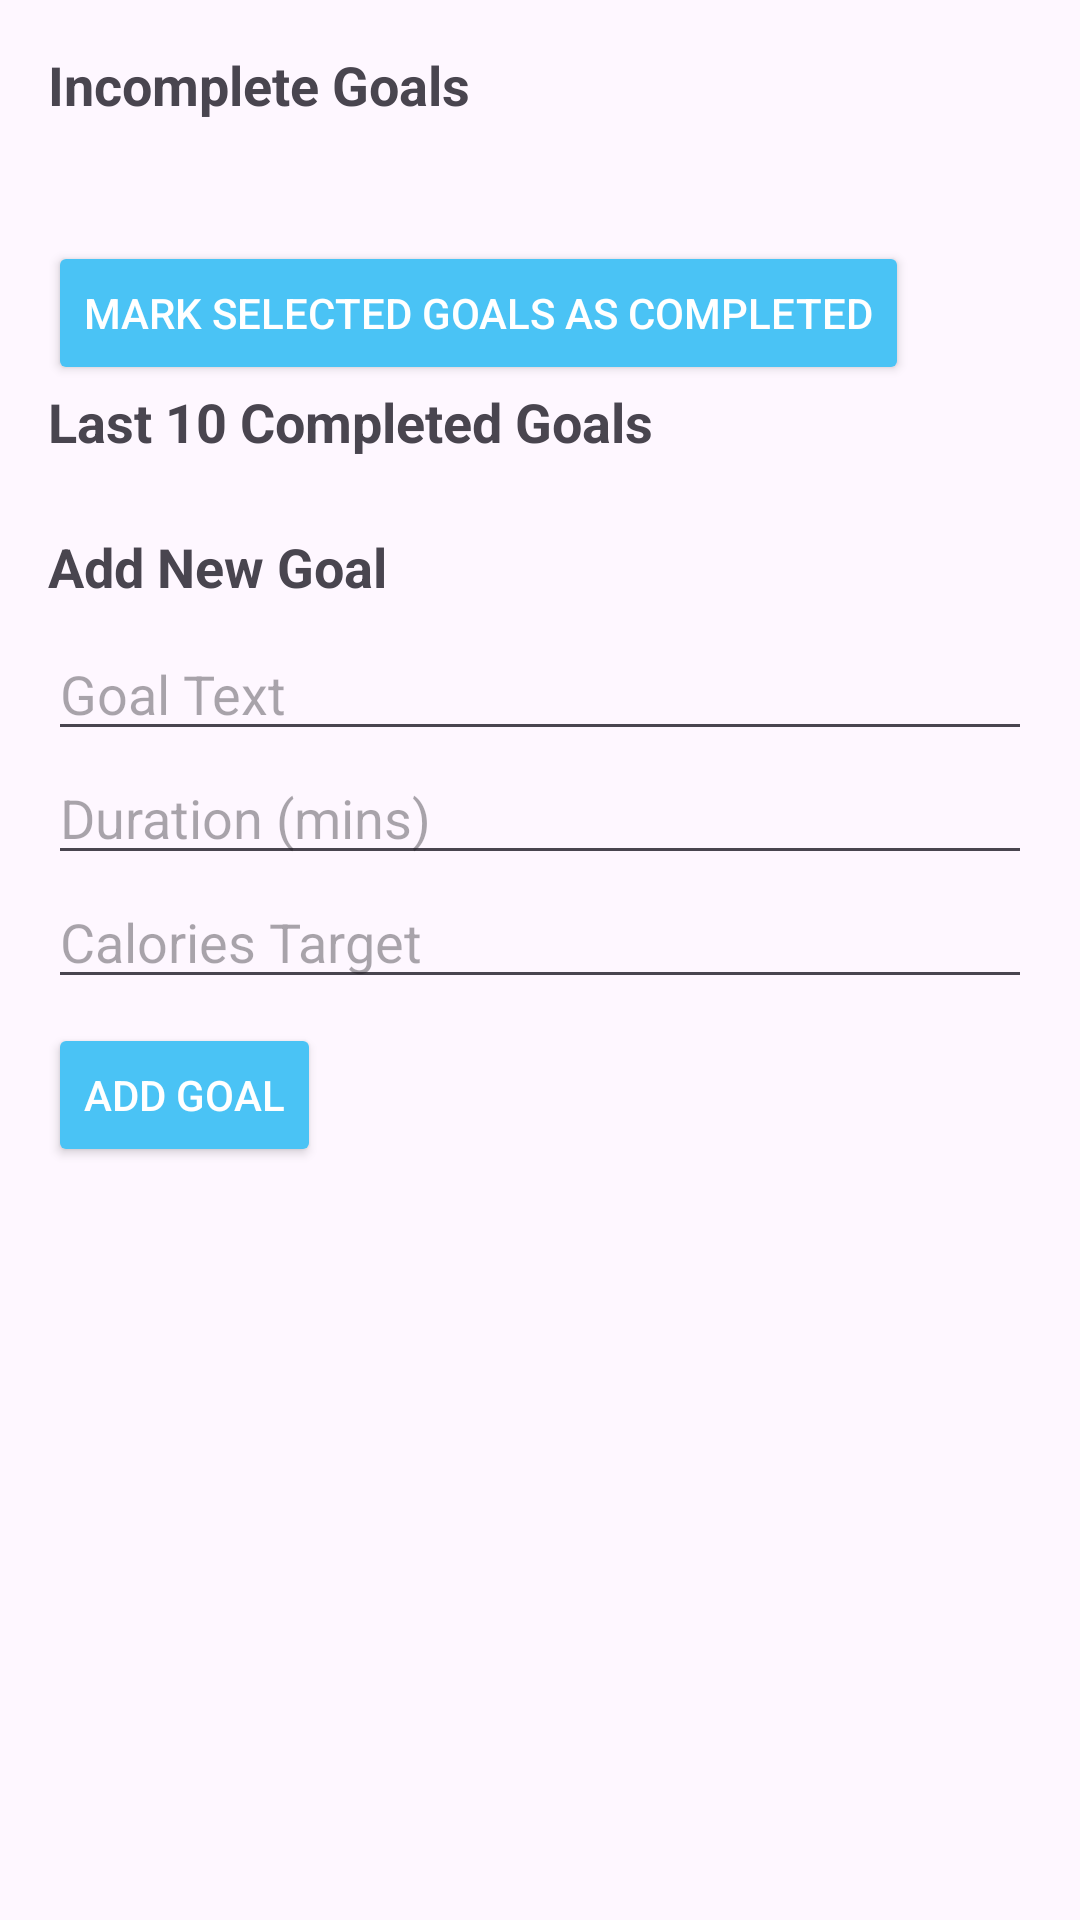

Android layout source for this screen:
<!-- AndroidManifest.xml: application theme Theme.GoFitHub -->
<!-- res/layout/activity_goals_view_page.xml -->
<ScrollView xmlns:android="http://schemas.android.com/apk/res/android"
    android:layout_width="match_parent"
    android:layout_height="match_parent"
    android:padding="16dp">

    <LinearLayout
        android:layout_width="match_parent"
        android:layout_height="wrap_content"
        android:orientation="vertical">

        
        <TextView
            android:layout_width="wrap_content"
            android:layout_height="wrap_content"
            android:text="Incomplete Goals"
            android:textSize="18sp"
            android:textStyle="bold"
            android:paddingBottom="8dp" />

        <LinearLayout
            android:id="@+id/incompleteGoalsContainer"
            android:layout_width="match_parent"
            android:layout_height="wrap_content"
            android:orientation="vertical"
            android:paddingBottom="16dp" />

        
        <Button
            android:id="@+id/markAsCompletedButton"
            android:layout_width="wrap_content"
            android:layout_height="wrap_content"
            android:text="Mark Selected Goals as Completed"
            android:layout_marginTop="16dp"
            android:backgroundTint="@color/button_color"
            android:textColor="@color/white"/>

        
        <TextView
            android:layout_width="wrap_content"
            android:layout_height="wrap_content"
            android:text="Last 10 Completed Goals"
            android:textSize="18sp"
            android:textStyle="bold"
            android:paddingBottom="8dp" />

        <LinearLayout
            android:id="@+id/completedGoalsContainer"
            android:layout_width="match_parent"
            android:layout_height="wrap_content"
            android:orientation="vertical"
            android:paddingBottom="16dp" />

        
        <TextView
            android:layout_width="wrap_content"
            android:layout_height="wrap_content"
            android:text="Add New Goal"
            android:textSize="18sp"
            android:textStyle="bold"
            android:paddingBottom="8dp" />

        <EditText
            android:id="@+id/goalTextInput"
            android:layout_width="match_parent"
            android:layout_height="wrap_content"
            android:hint="Goal Text" />

        <EditText
            android:id="@+id/durationInput"
            android:layout_width="match_parent"
            android:layout_height="wrap_content"
            android:hint="Duration (mins)"
            android:inputType="number" />

        <EditText
            android:id="@+id/caloriesTargetInput"
            android:layout_width="match_parent"
            android:layout_height="wrap_content"
            android:hint="Calories Target"
            android:inputType="number" />

        <Button
            android:id="@+id/addGoalButton"
            android:layout_width="wrap_content"
            android:layout_height="wrap_content"
            android:text="Add Goal"
            android:layout_marginTop="8dp"
            android:backgroundTint="@color/button_color"
            android:textColor="@color/white"/>
    </LinearLayout>
</ScrollView>
<!-- resources referenced by this layout -->
<resources>
  <color name="button_color">#4AC3F5</color>
  <color name="white">#FFFFFFFF</color>
  <style name="Theme.GoFitHub" parent="Base.Theme.GoFitHub" />
  <style name="Base.Theme.GoFitHub" parent="Theme.Material3.DayNight.NoActionBar">
          
          
      </style>
</resources>
